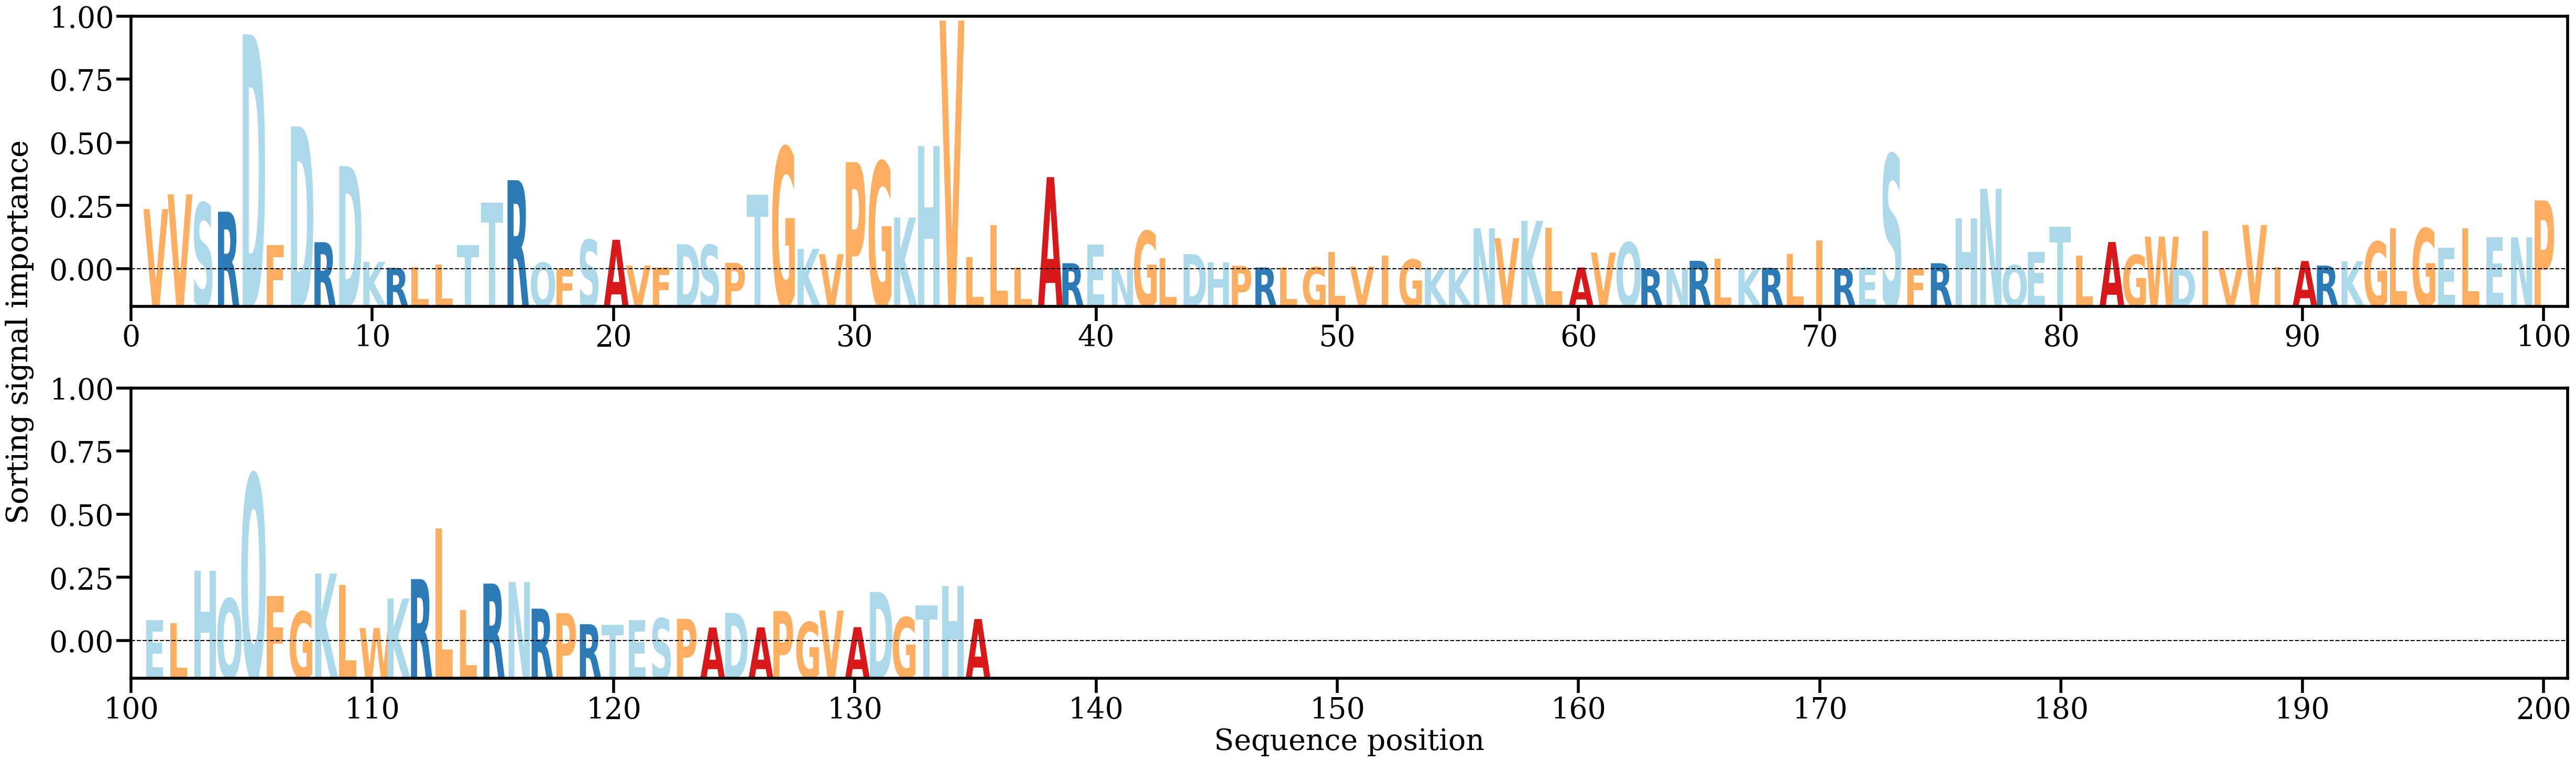

The data file committed next to this chart (first rows):
AA, Alpha
V, [0.01261055]
V, [0.01567465]
S, [0.01388534]
R, [0.01204844]
D, [0.04914516]
F, [0.00510795]
D, [0.02988444]
R, [0.0056745]
D, [0.02158513]
K, [0.0015719]
R, [0.00030831]
L, [0.00045669]
L, [0.00103539]
T, [0.0050305]
T, [0.0139644]
R, [0.01864418]
Q, [0.0013879]
F, [2.6637563e-05]
S, [0.00617086]
A, [0.00618066]
V, [0.00078792]
F, [0.00041253]
D, [0.00523018]
S, [0.00510158]
P, [0.00136498]
T, [0.01554094]
G, [0.02551838]
K, [0.0042716]
V, [0.00317268]
P, [0.02241523]
G, [0.0224965]
K, [0.01084035]
H, [0.02575297]
V, [0.05202136]
L, [0.00250243]
L, [0.00924644]
L, [0.00034001]
A, [0.01928028]
R, [0.00127784]
E, [0.00522285]
N, [0.00028516]
G, [0.00800265]
L, [0.00231731]
D, [0.00318701]
H, [0.00149659]
P, [0.00074244]
R, [0.00039706]
L, [0.00032039]
G, [0.00045377]
L, [0.00363213]
V, [0.00058738]
I, [0.00291759]
G, [0.00203966]
K, [0.00032673]
K, [0.00018366]
N, [0.00855848]
V, [0.00651378]
K, [0.01014227]
L, [0.00867992]
A, [0.00038835]
... 75 more rows
